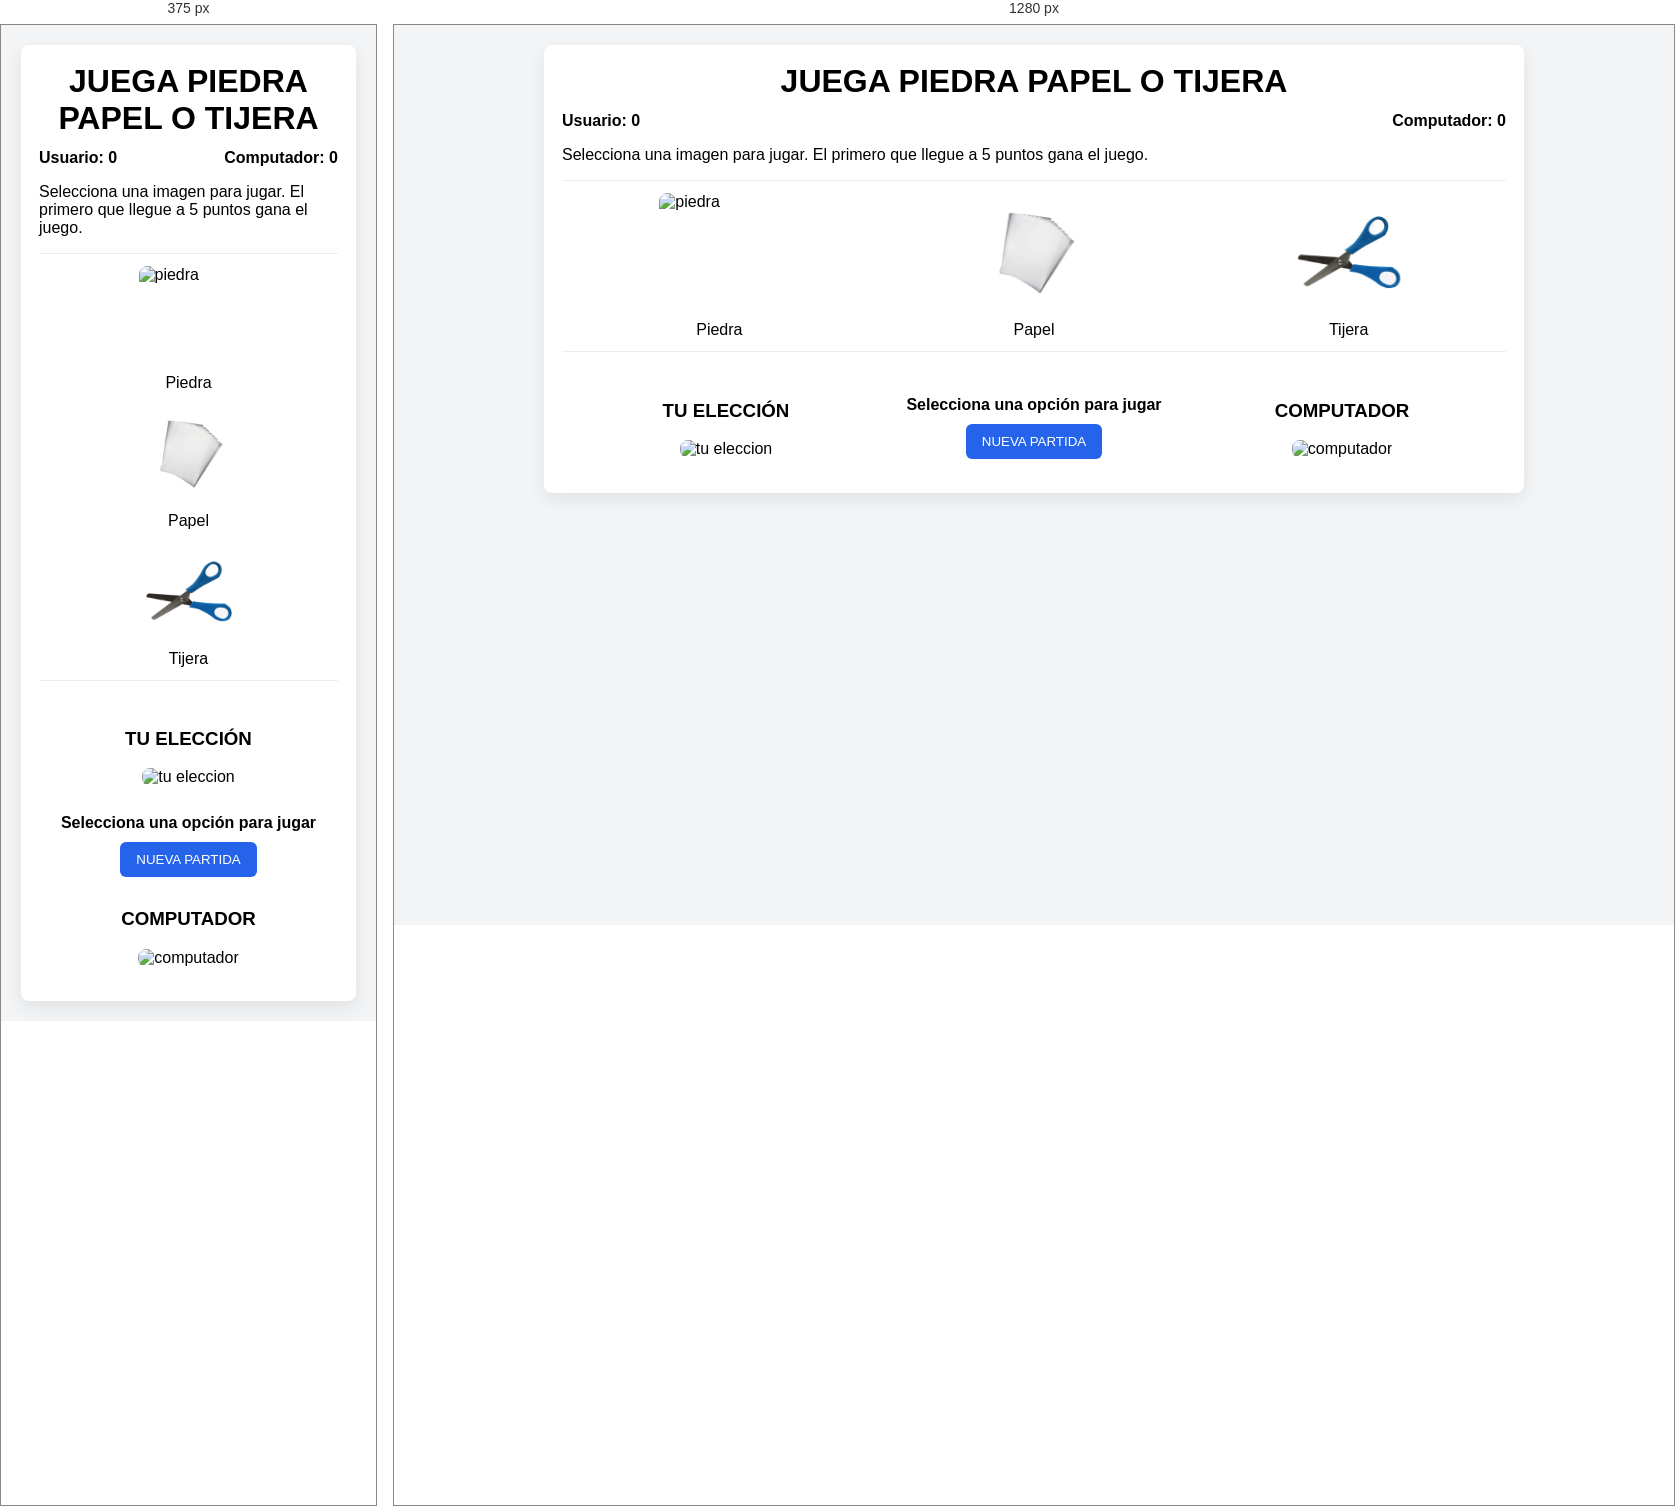
Rendered at 375 px and 1280 px, left to right.

<!-- file: juego.html -->
<!doctype html>
<html lang="es">
<head>
  <meta charset="utf-8" />
  <meta name="viewport" content="width=device-width,initial-scale=1" />
  <title>JUEGA PIEDRA PAPEL O TIJERA</title>
  <link rel="stylesheet" href="juego.css" />
</head>
<body>
  <div class="container">
    <h1>JUEGA PIEDRA PAPEL O TIJERA</h1>

    <div id="marcadores" class="scoreboard">
      <div class="score">Usuario: <span id="puntosUsuario">0</span></div>
      <div class="score">Computador: <span id="puntosComputador">0</span></div>
    </div>

    <section class="instructions">
      <p>Selecciona una imagen para jugar. El primero que llegue a 5 puntos gana el juego.</p>
    </section>

    <section class="choices">
      <div class="choice">
        <img src="imagenes/piedra.png" alt="piedra" id="imgPiedra" onclick="jugar('piedra')" />
        <div class="label">Piedra</div>
      </div>
      <div class="choice">
        <img src="imagenes/papel.png" alt="papel" id="imgPapel" onclick="jugar('papel')" />
        <div class="label">Papel</div>
      </div>
      <div class="choice">
        <img src="imagenes/tijera.png" alt="tijera" id="imgTijera" onclick="jugar('tijera')" />
        <div class="label">Tijera</div>
      </div>
    </section>

    <section class="results">
      <div class="player-box">
        <h3>TU ELECCIÓN</h3>
        <img id="imagenUsuario" src="imagenes/piedra.png" alt="tu eleccion" />
      </div>

      <div class="center-panel">
        <p id="resultadoTexto">Selecciona una opción para jugar</p>
        <button id="btnNueva" onclick="nuevaPartida()">NUEVA PARTIDA</button>
      </div>

      <div class="player-box">
        <h3>COMPUTADOR</h3>
        <img id="imagenComputador" src="imagenes/piedra.png" alt="computador" />
      </div>
    </section>
  </div>

  <script src="serviciosJuego.js"></script>
  <script src="utilitarios.js"></script>
  <script src="juego.js"></script>
</body>
</html>


/* @media block from juego.css */
@media(max-width:720px){.results{flex-direction:column}.choices{flex-direction:column;gap:12px}.choice img{width:100px;height:100px}}